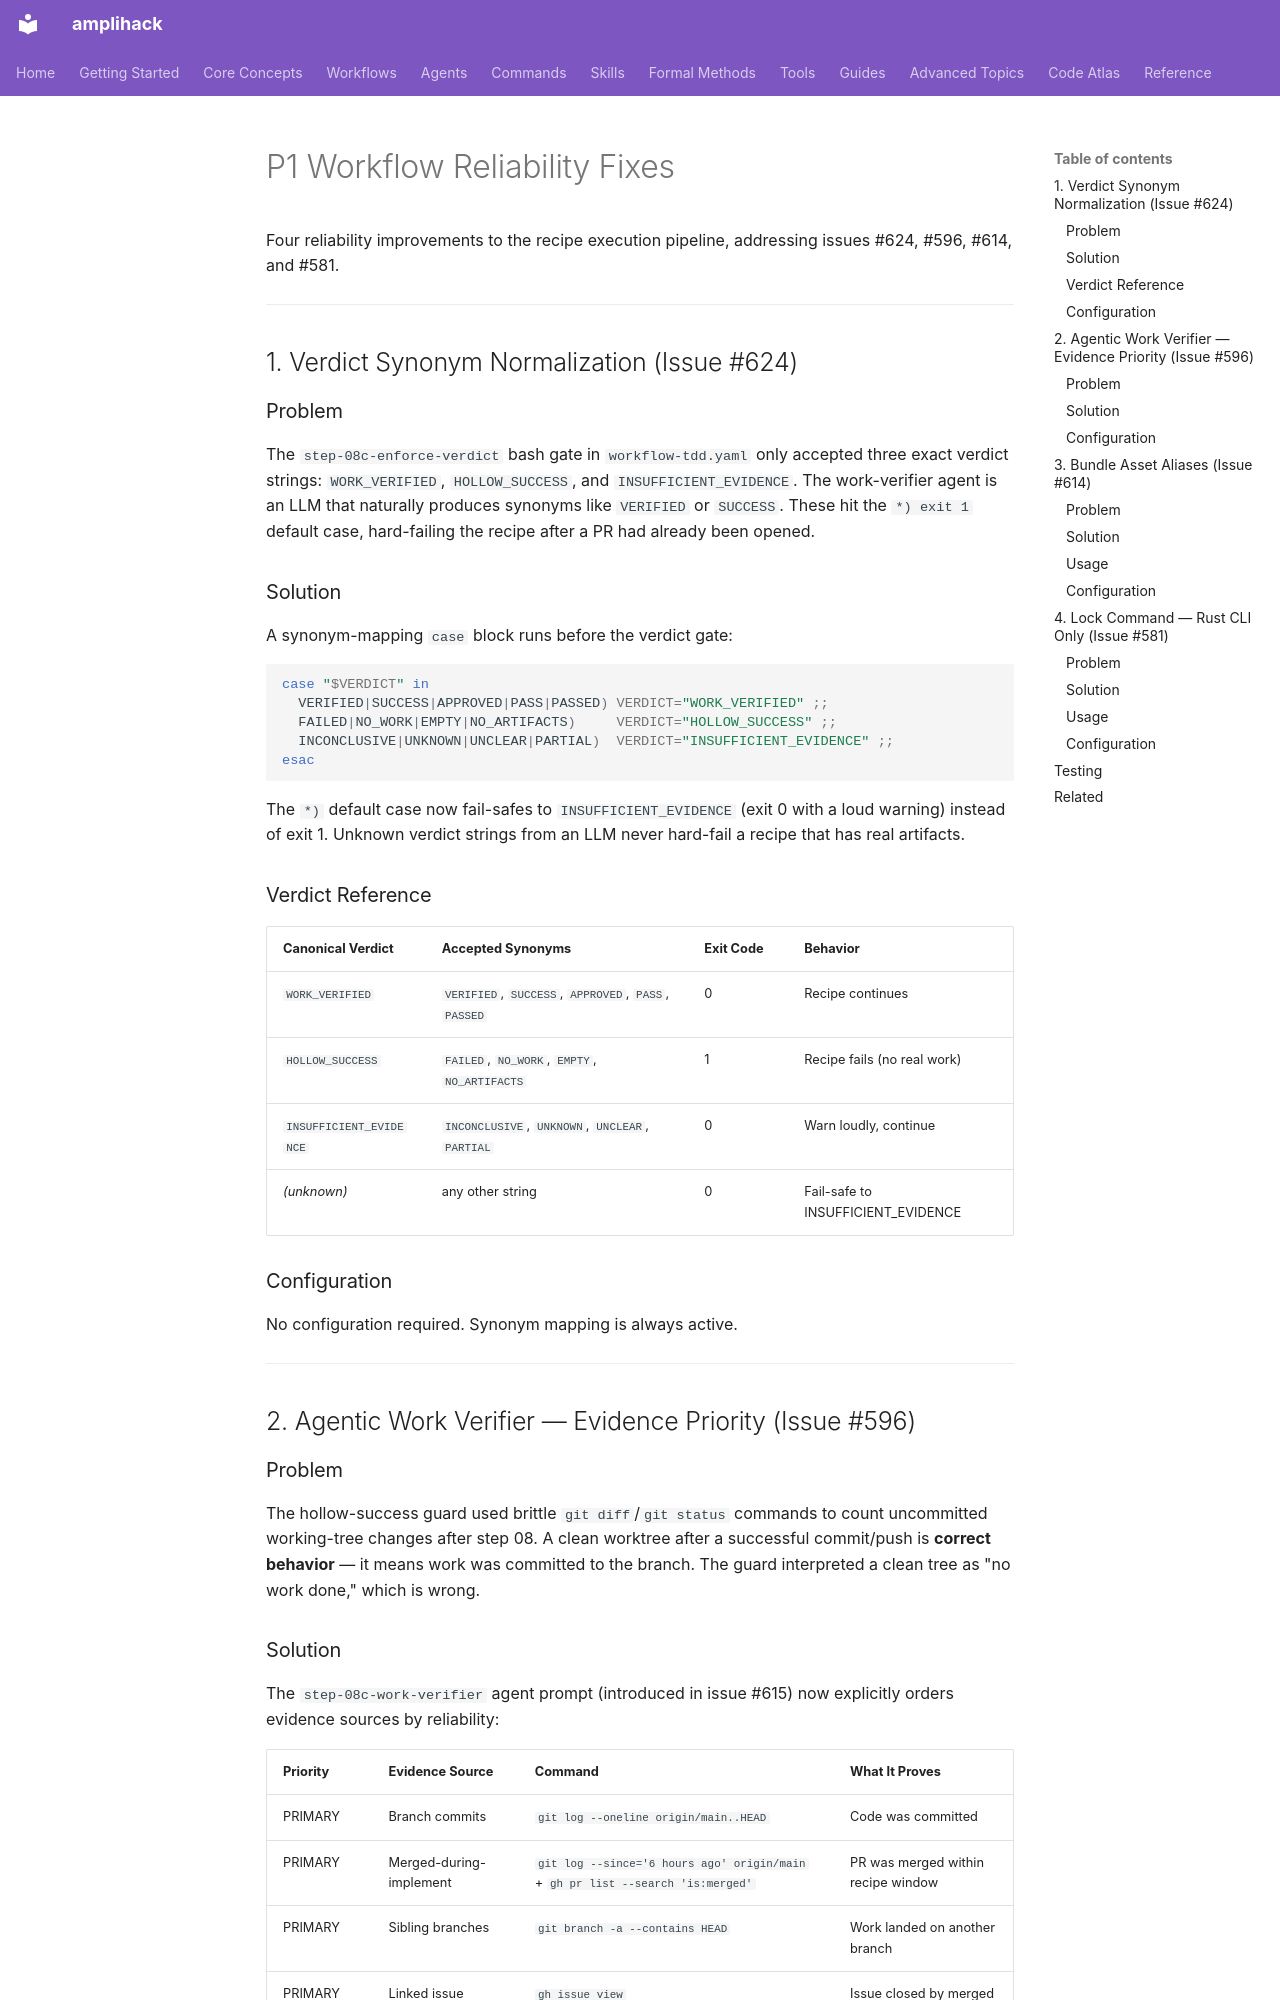

repository: rysweet/amplihack-rs · page: recipes/P1_WORKFLOW_RELIABILITY_FIXES/index.html · generator: mkdocs

# P1 Workflow Reliability Fixes

Four reliability improvements to the recipe execution pipeline, addressing
issues #624, #596, #614, and #581.

---

## 1. Verdict Synonym Normalization (Issue #624)

### Problem

The `step-08c-enforce-verdict` bash gate in `workflow-tdd.yaml` only accepted
three exact verdict strings: `WORK_VERIFIED`, `HOLLOW_SUCCESS`, and
`INSUFFICIENT_EVIDENCE`. The work-verifier agent is an LLM that naturally
produces synonyms like `VERIFIED` or `SUCCESS`. These hit the `*) exit 1`
default case, hard-failing the recipe after a PR had already been opened.

### Solution

A synonym-mapping `case` block runs before the verdict gate:

```bash
case "$VERDICT" in
  VERIFIED|SUCCESS|APPROVED|PASS|PASSED) VERDICT="WORK_VERIFIED" ;;
  FAILED|NO_WORK|EMPTY|NO_ARTIFACTS)     VERDICT="HOLLOW_SUCCESS" ;;
  INCONCLUSIVE|UNKNOWN|UNCLEAR|PARTIAL)  VERDICT="INSUFFICIENT_EVIDENCE" ;;
esac
```

The `*)` default case now fail-safes to `INSUFFICIENT_EVIDENCE` (exit 0 with
a loud warning) instead of exit 1. Unknown verdict strings from an LLM never
hard-fail a recipe that has real artifacts.

### Verdict Reference

| Canonical Verdict | Accepted Synonyms | Exit Code | Behavior |
|---|---|---|---|
| `WORK_VERIFIED` | `VERIFIED`, `SUCCESS`, `APPROVED`, `PASS`, `PASSED` | 0 | Recipe continues |
| `HOLLOW_SUCCESS` | `FAILED`, `NO_WORK`, `EMPTY`, `NO_ARTIFACTS` | 1 | Recipe fails (no real work) |
| `INSUFFICIENT_EVIDENCE` | `INCONCLUSIVE`, `UNKNOWN`, `UNCLEAR`, `PARTIAL` | 0 | Warn loudly, continue |
| *(unknown)* | any other string | 0 | Fail-safe to INSUFFICIENT_EVIDENCE |

### Configuration

No configuration required. Synonym mapping is always active.

---

## 2. Agentic Work Verifier — Evidence Priority (Issue #596)

### Problem

The hollow-success guard used brittle `git diff`/`git status` commands to count
uncommitted working-tree changes after step 08. A clean worktree after a
successful commit/push is **correct behavior** — it means work was committed to
the branch. The guard interpreted a clean tree as "no work done," which is wrong.
